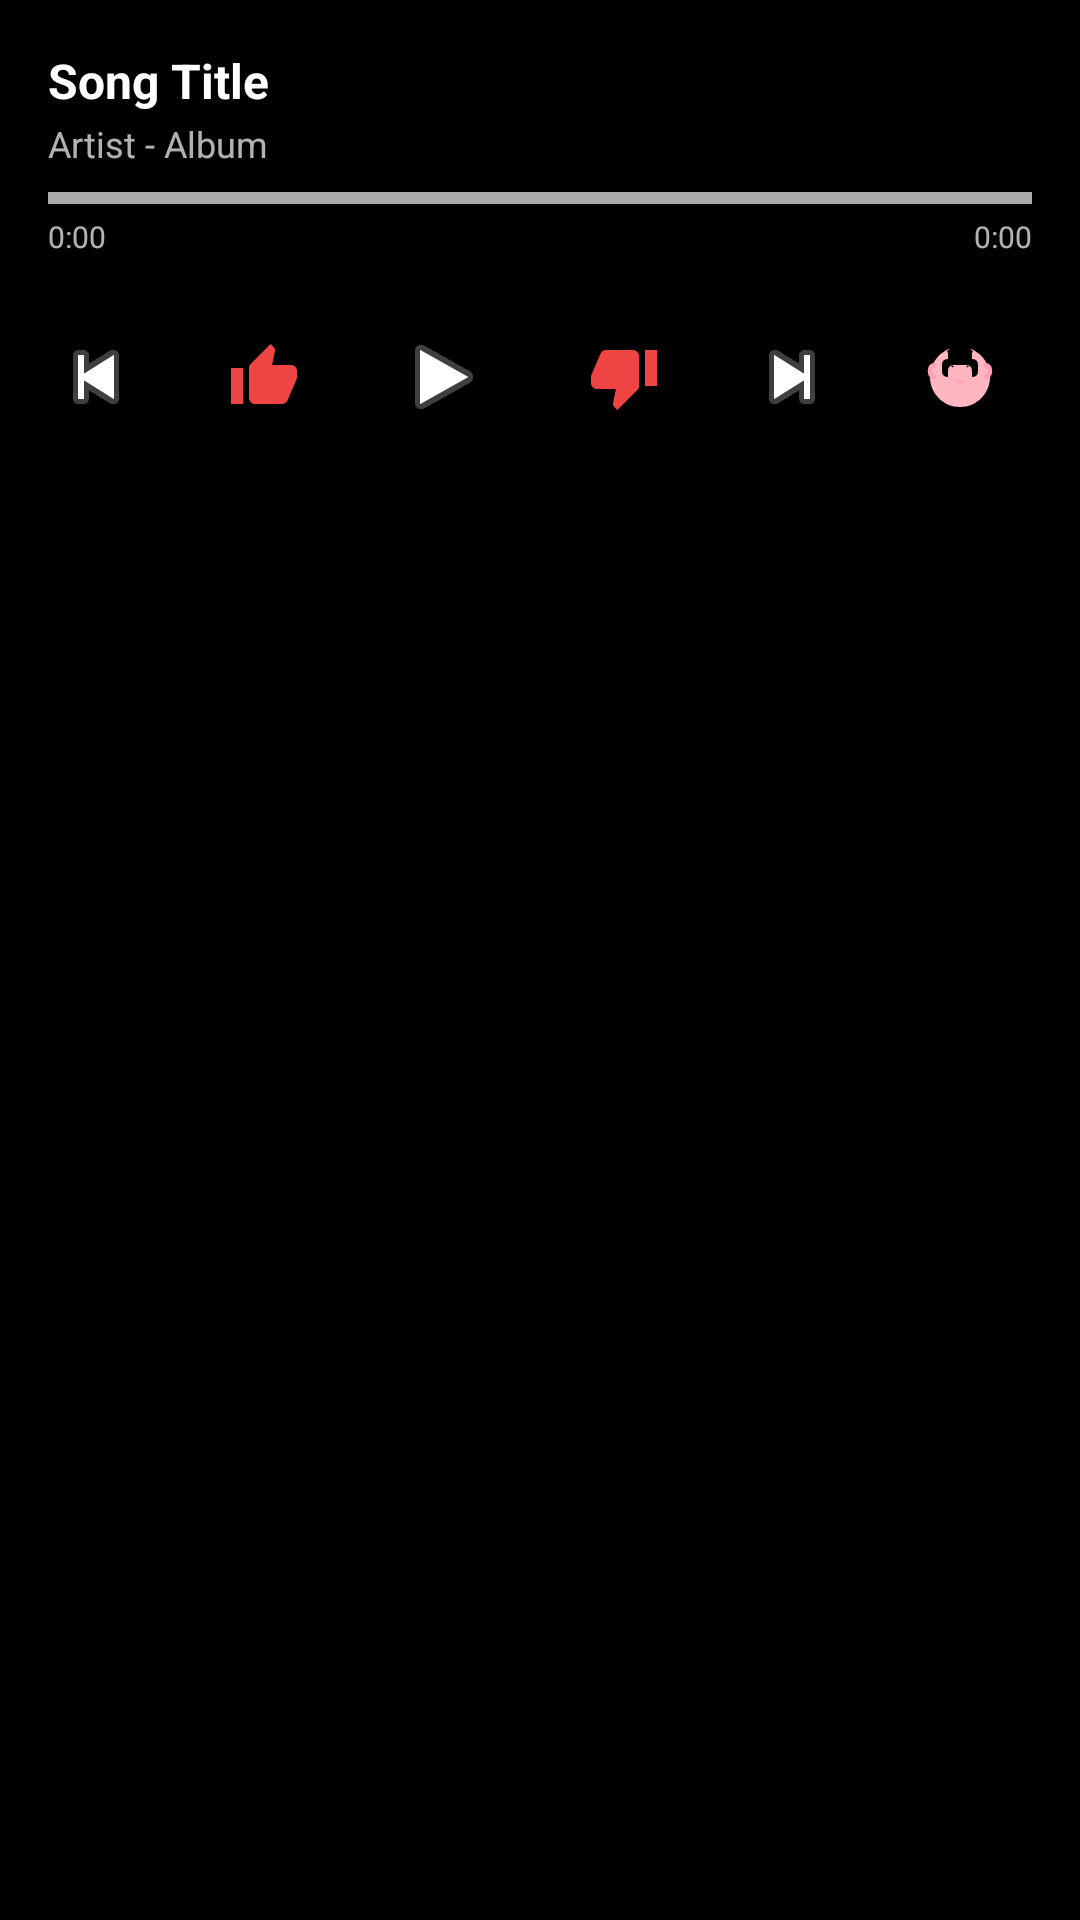

Android layout source for this screen:
<!-- AndroidManifest.xml: application theme Theme.MobileDigger -->
<!-- res/layout/notification_music_player.xml -->
<?xml version="1.0" encoding="utf-8"?>
<LinearLayout xmlns:android="http://schemas.android.com/apk/res/android"
    android:layout_width="match_parent"
    android:layout_height="wrap_content"
    android:orientation="vertical"
    android:padding="16dp"
    android:background="@android:color/black">

    
    <TextView
        android:id="@+id/notification_song_title"
        android:layout_width="match_parent"
        android:layout_height="wrap_content"
        android:text="Song Title"
        android:textColor="@android:color/white"
        android:textSize="16sp"
        android:textStyle="bold"
        android:singleLine="true"
        android:ellipsize="marquee"
        android:marqueeRepeatLimit="marquee_forever"
        android:focusable="true"
        android:focusableInTouchMode="true" />

    
    <TextView
        android:id="@+id/notification_song_info"
        android:layout_width="match_parent"
        android:layout_height="wrap_content"
        android:text="Artist - Album"
        android:textColor="@android:color/white"
        android:textSize="12sp"
        android:alpha="0.7"
        android:singleLine="true"
        android:ellipsize="end"
        android:layout_marginTop="2dp" />

    
    <LinearLayout
        android:layout_width="match_parent"
        android:layout_height="wrap_content"
        android:orientation="horizontal"
        android:layout_marginTop="8dp"
        android:gravity="center_vertical">

        <View
            android:id="@+id/notification_progress_bar"
            android:layout_width="0dp"
            android:layout_height="4dp"
            android:layout_weight="1"
            android:background="@android:color/darker_gray" />

    </LinearLayout>

    
    <LinearLayout
        android:layout_width="match_parent"
        android:layout_height="wrap_content"
        android:orientation="horizontal"
        android:layout_marginTop="4dp">

        <TextView
            android:id="@+id/notification_current_time"
            android:layout_width="0dp"
            android:layout_height="wrap_content"
            android:layout_weight="1"
            android:text="0:00"
            android:textColor="@android:color/white"
            android:textSize="10sp"
            android:alpha="0.7" />

        <TextView
            android:id="@+id/notification_duration"
            android:layout_width="0dp"
            android:layout_height="wrap_content"
            android:layout_weight="1"
            android:text="0:00"
            android:textColor="@android:color/white"
            android:textSize="10sp"
            android:alpha="0.7"
            android:gravity="end" />

    </LinearLayout>

    
    <LinearLayout
        android:layout_width="match_parent"
        android:layout_height="wrap_content"
        android:orientation="horizontal"
        android:gravity="center"
        android:layout_marginTop="12dp">

        
        <ImageButton
            android:id="@+id/notification_prev"
            android:layout_width="48dp"
            android:layout_height="48dp"
            android:src="@android:drawable/ic_media_previous"
            android:background="?android:attr/selectableItemBackgroundBorderless"
            android:contentDescription="Previous"
            android:layout_marginEnd="8dp" />

        
        <ImageButton
            android:id="@+id/notification_like"
            android:layout_width="48dp"
            android:layout_height="48dp"
            android:src="@drawable/ic_yes_pill"
            android:background="?android:attr/selectableItemBackgroundBorderless"
            android:contentDescription="Like"
            android:layout_marginEnd="8dp" />

        
        <ImageButton
            android:id="@+id/notification_play_pause"
            android:layout_width="56dp"
            android:layout_height="56dp"
            android:src="@android:drawable/ic_media_play"
            android:background="?android:attr/selectableItemBackgroundBorderless"
            android:contentDescription="Play/Pause"
            android:layout_marginEnd="8dp" />

        
        <ImageButton
            android:id="@+id/notification_dislike"
            android:layout_width="48dp"
            android:layout_height="48dp"
            android:src="@drawable/ic_no_pill"
            android:background="?android:attr/selectableItemBackgroundBorderless"
            android:contentDescription="Dislike"
            android:layout_marginEnd="8dp" />

        
        <ImageButton
            android:id="@+id/notification_next"
            android:layout_width="48dp"
            android:layout_height="48dp"
            android:src="@android:drawable/ic_media_next"
            android:background="?android:attr/selectableItemBackgroundBorderless"
            android:contentDescription="Next"
            android:layout_marginEnd="8dp" />

        
        <ImageButton
            android:id="@+id/notification_spectrogram"
            android:layout_width="48dp"
            android:layout_height="48dp"
            android:src="@drawable/ic_pig_headphones"
            android:background="?android:attr/selectableItemBackgroundBorderless"
            android:contentDescription="Spectrogram"
            android:layout_marginEnd="8dp" />

    </LinearLayout>

</LinearLayout>
<!-- resources referenced by this layout -->
<resources>
  <!-- drawable ic_no_pill (drawable) -->
  <?xml version="1.0" encoding="utf-8"?>
  <vector xmlns:android="http://schemas.android.com/apk/res/android"
      android:width="24dp"
      android:height="24dp"
      android:viewportWidth="24"
      android:viewportHeight="24">
      
      <path
          android:fillColor="#EF4444"
          android:pathData="M15,3H6c-0.83,0 -1.54,0.5 -1.84,1.22l-3.02,7.05c-0.09,0.23 -0.14,0.47 -0.14,0.73v2c0,1.1 0.9,2 2,2h6.31l-0.95,4.57 -0.03,0.32c0,0.41 0.17,0.79 0.44,1.06L9.83,23l6.59,-6.59c0.36,-0.36 0.58,-0.86 0.58,-1.41V5c0,-1.1 -0.9,-2 -2,-2zM19,3v12h4V3h-4z"/>
  </vector>
  <!-- drawable ic_pig_headphones (drawable) -->
  <vector xmlns:android="http://schemas.android.com/apk/res/android"
      android:width="24dp"
      android:height="24dp"
      android:viewportWidth="24"
      android:viewportHeight="24">
      
      
      <path
          android:fillColor="#FFB6C1"
          android:pathData="M12,2C6.48,2 2,6.48 2,12s4.48,10 10,10s10,-4.48 10,-10S17.52,2 12,2z"/>
      
      
      <path
          android:fillColor="#FFA0B4"
          android:pathData="M10,12.5 Q12,14 14,12.5 Q12,15.5 10,12.5z"/>
      
      
      <path
          android:fillColor="#FF8FA3"
          android:pathData="M11,13.5 Q11.5,13.8 11,14.2 Q10.5,13.8 11,13.5z"/>
      <path
          android:fillColor="#FF8FA3"
          android:pathData="M13,13.5 Q13.5,13.8 13,14.2 Q12.5,13.8 13,13.5z"/>
      
      
      <path
          android:fillColor="#000000"
          android:pathData="M9,8.5 Q9.5,8 10,8.5 Q9.5,9 9,8.5z"/>
      <path
          android:fillColor="#000000"
          android:pathData="M14,8.5 Q14.5,8 15,8.5 Q14.5,9 14,8.5z"/>
      
      
      <path
          android:fillColor="#000000"
          android:pathData="M6,8 Q6,6 8,6 L8,4 Q8,2 10,2 L14,2 Q16,2 16,4 L16,6 Q18,6 18,8 L18,10 Q18,12 16,12 L16,10 Q16,8 14,8 L10,8 Q8,8 8,10 L8,12 Q6,12 6,10 Z"/>
      
      
      <path
          android:fillColor="#000000"
          android:strokeColor="#000000"
          android:strokeWidth="1.5"
          android:pathData="M8,4 Q10,3 12,4 Q14,3 16,4"/>
      
      
      <path
          android:fillColor="#00000000"
          android:strokeColor="#FFA0B4"
          android:strokeWidth="1.5"
          android:pathData="M4,8 Q2,8 2,10 Q2,12 4,12"/>
      <path
          android:fillColor="#00000000"
          android:strokeColor="#FFA0B4"
          android:strokeWidth="1.5"
          android:pathData="M20,8 Q22,8 22,10 Q22,12 20,12"/>
  </vector>
  <!-- drawable ic_yes_pill (drawable) -->
  <?xml version="1.0" encoding="utf-8"?>
  <vector xmlns:android="http://schemas.android.com/apk/res/android"
      android:width="24dp"
      android:height="24dp"
      android:viewportWidth="24"
      android:viewportHeight="24">
      
      <path
          android:fillColor="#EF4444"
          android:pathData="M1,21h4V9H1v12zM23,10c0,-1.1 -0.9,-2 -2,-2h-6.31l0.95,-4.57 0.03,-0.32c0,-0.41 -0.17,-0.79 -0.44,-1.06L14.17,1 7.59,7.59C7.22,7.95 7,8.45 7,9v10c0,1.1 0.9,2 2,2h9c0.83,0 1.54,-0.5 1.84,-1.22l3.02,-7.05c0.09,-0.23 0.14,-0.47 0.14,-0.73v-2z"/>
  </vector>
  <style name="Theme.MobileDigger" parent="android:Theme.Material.Light.NoActionBar" />
</resources>
